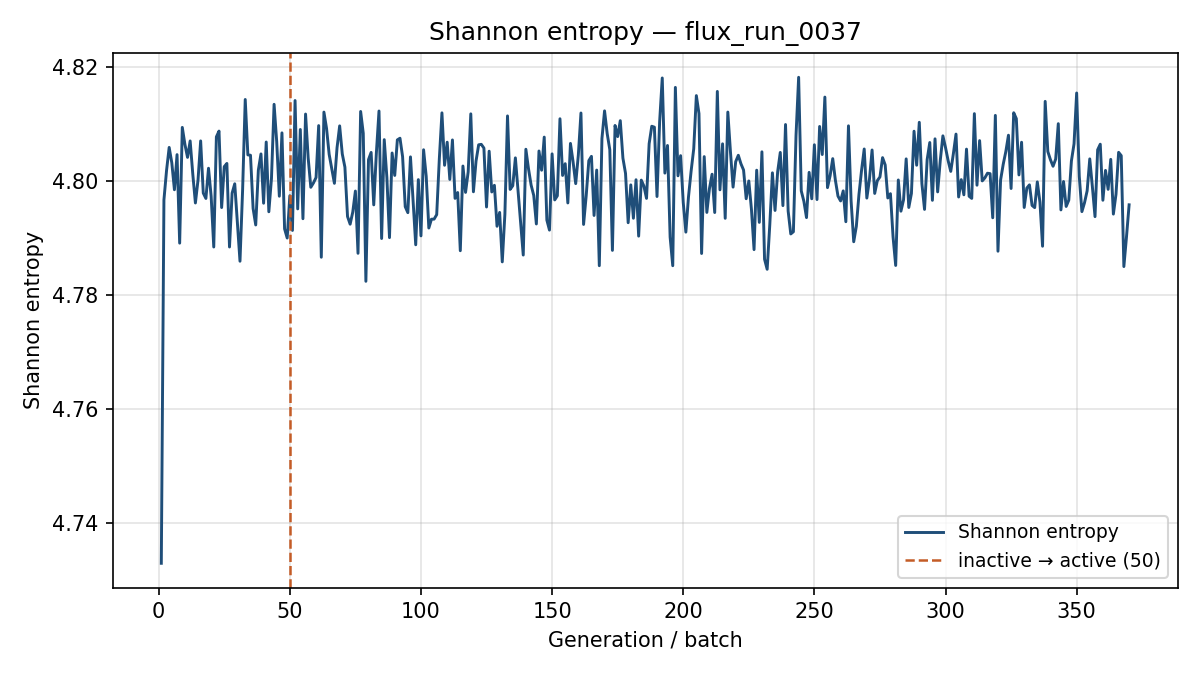

The file beside this chart, header and first rows:
generation, shannon_entropy, k_generation
1, 4.733, 0.8865
2, 4.797, 0.9063
3, 4.802, 0.9135
4, 4.806, 0.9007
5, 4.803, 0.9099
6, 4.799, 0.9177
7, 4.805, 0.9005
8, 4.789, 0.93
9, 4.809, 0.8903
10, 4.807, 0.9148
11, 4.804, 0.9032
12, 4.807, 0.9087
13, 4.801, 0.9234
14, 4.796, 0.9026
15, 4.8, 0.9134
16, 4.807, 0.9053
17, 4.798, 0.9217
18, 4.797, 0.911
19, 4.802, 0.8908
20, 4.797, 0.9088
21, 4.788, 0.8924
22, 4.808, 0.9233
23, 4.809, 0.9096
24, 4.795, 0.9141
25, 4.803, 0.9015
26, 4.803, 0.9078
27, 4.788, 0.9051
28, 4.798, 0.9132
29, 4.8, 0.9035
30, 4.793, 0.9108
31, 4.786, 0.9233
32, 4.799, 0.9052
33, 4.814, 0.8912
34, 4.805, 0.9133
35, 4.805, 0.9024
36, 4.795, 0.9258
37, 4.792, 0.9079
38, 4.802, 0.9134
39, 4.805, 0.8979
40, 4.796, 0.8977
41, 4.807, 0.8986
42, 4.795, 0.9223
43, 4.8, 0.8905
44, 4.814, 0.8926
45, 4.807, 0.9024
46, 4.797, 0.9051
47, 4.809, 0.8918
48, 4.792, 0.8957
49, 4.79, 0.9119
50, 4.797, 0.9293
51, 4.791, 0.9248
52, 4.814, 0.9071
53, 4.795, 0.9152
54, 4.809, 0.9159
55, 4.793, 0.8894
56, 4.812, 0.9287
57, 4.804, 0.9094
58, 4.799, 0.9072
59, 4.8, 0.9083
60, 4.801, 0.91
... 310 more rows
